Photos from the image-classification dataset "dataset_augmented" in the GitHub repository Putranarotama/USADA_SYSTEM. Its 20 classes are: bangle, binahong, buni, dadap, daun komprei, daun sendok, daun tulak, gandarusa, isen barak, isen putih, jahe, jempiring alas, jonghe, kapulaga, kayu manis, lempuyang, sembung, sirih, temu, temu kunci.

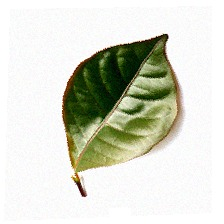
Label: daun tulak

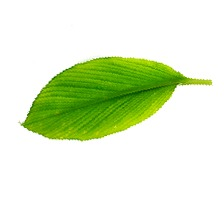
Label: temu kunci

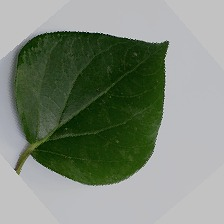
Label: sirih

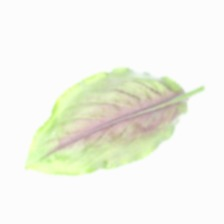
Label: isen putih

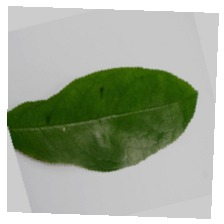
Label: buni

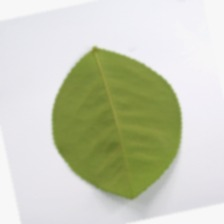
Label: jonghe
